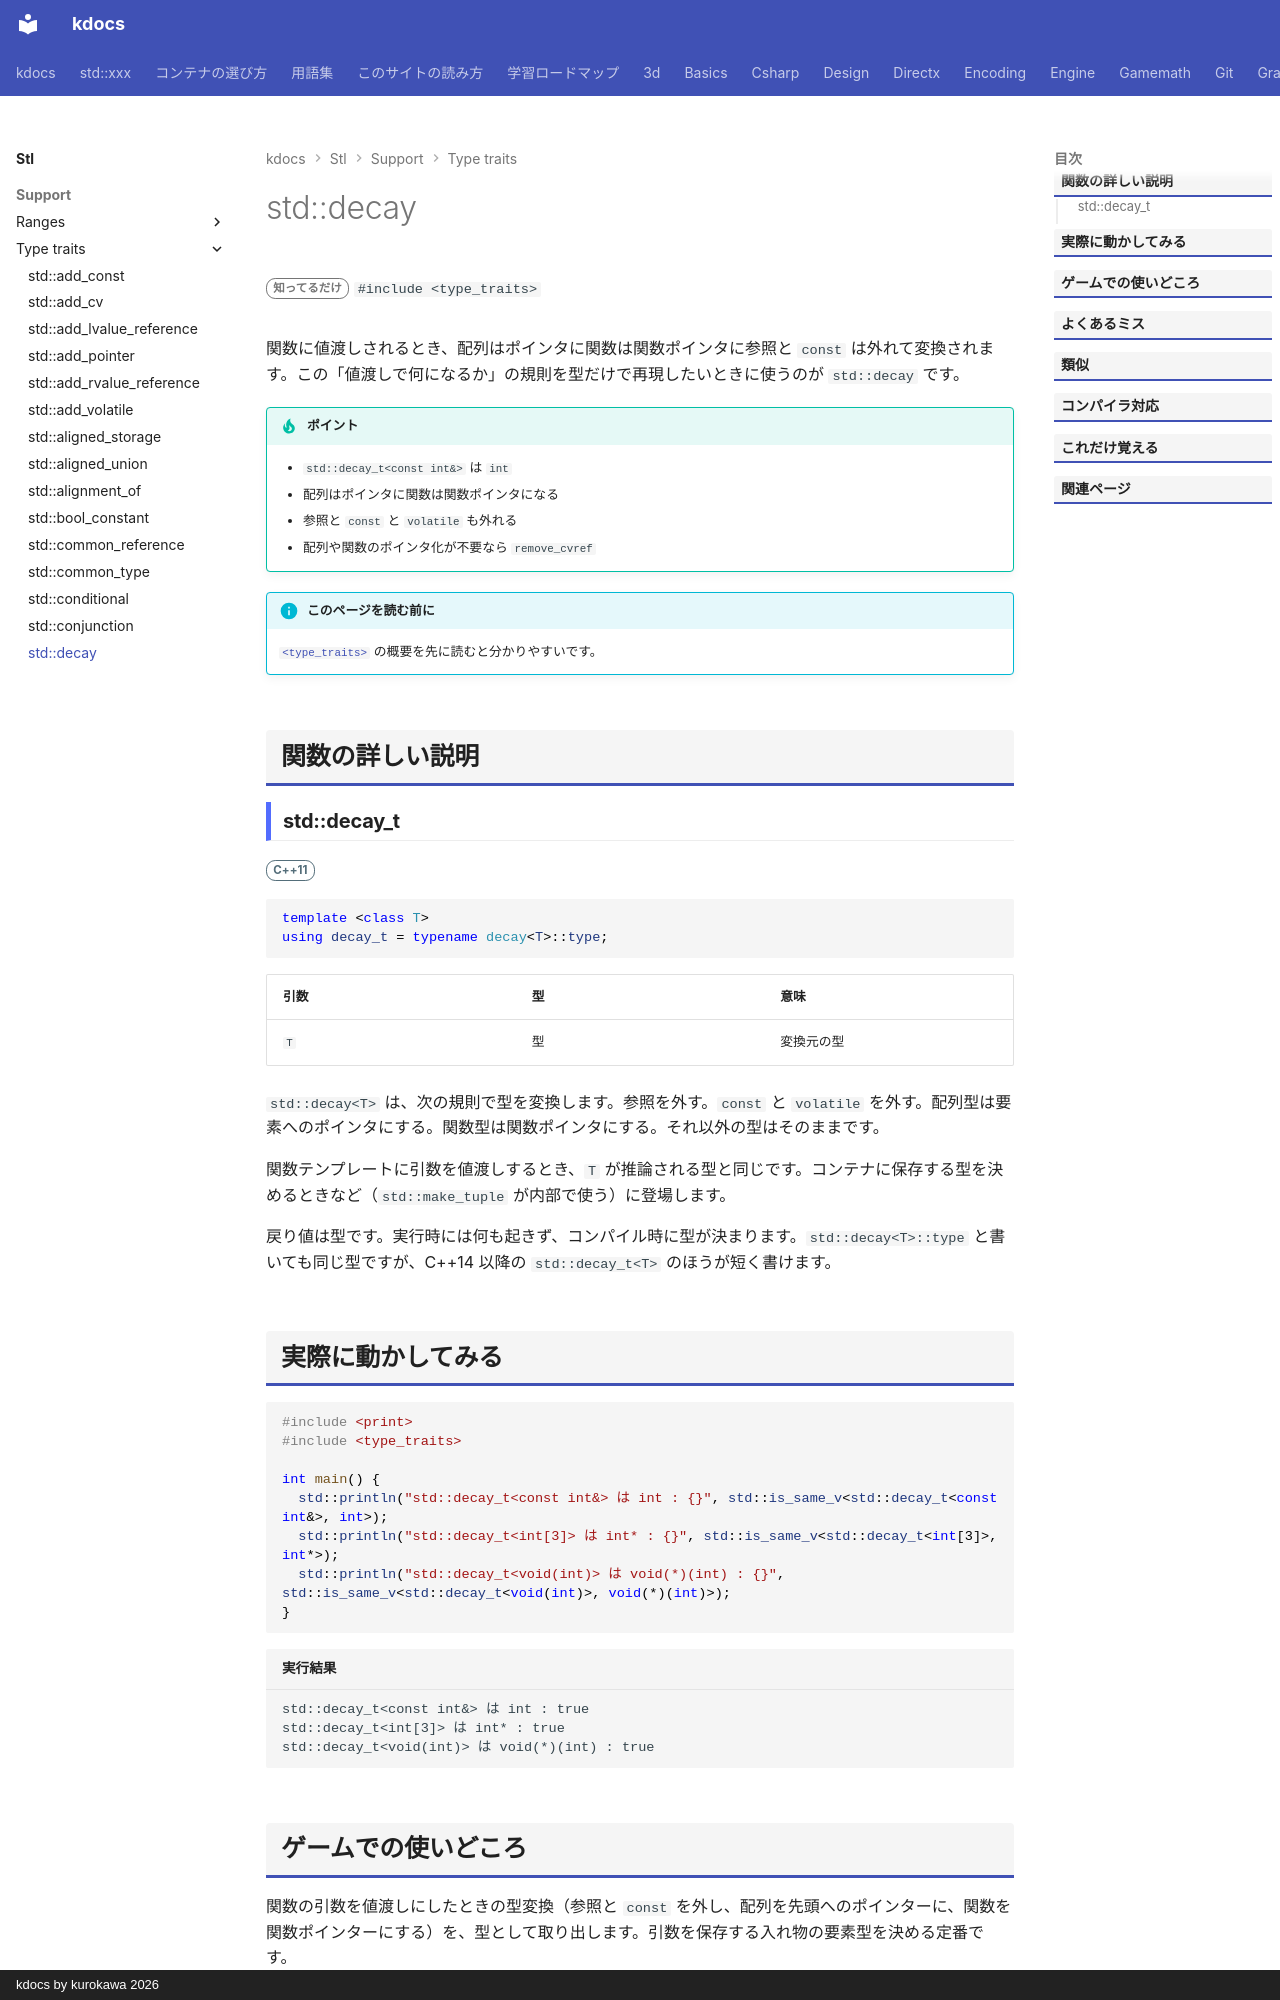

repository: qwzxdf/kdocs · page: stl/support/type_traits/decay/index.html · generator: mkdocs · copyright: kdocs by kurokawa 2026

---
title: std::decay
summary: "関数に値渡しされたときの型（参照・const を外し、配列・関数はポインターに）にする。"
order: 16
group: 型の性質（<type_traits>）
tags:
  - 型・言語サポート
---

# std::decay

<div class="page-badges" markdown>
<span class="rank rank-rare">知ってるだけ</span>
`#include <type_traits>`
</div>

関数に値渡しされるとき、配列はポインタに関数は関数ポインタに参照と `const` は外れて変換されます。この「値渡しで何になるか」の規則を型だけで再現したいときに使うのが `std::decay` です。

!!! tip "ポイント"
    - `std::decay_t<const int&>` は `int`
    - 配列はポインタに関数は関数ポインタになる
    - 参照と `const` と `volatile` も外れる
    - 配列や関数のポインタ化が不要なら `remove_cvref`

!!! info "このページを読む前に"
    [`<type_traits>`](../type_traits.md) の概要を先に読むと分かりやすいです。

## 関数の詳しい説明

### std::decay_t {#decay}

<span class="ver ver-11">C++11</span>

```cpp
template <class T>
using decay_t = typename decay<T>::type;
```

| 引数 | 型 | 意味 |
| --- | --- | --- |
| `T` | 型 | 変換元の型 |

`std::decay<T>` は、次の規則で型を変換します。参照を外す。`const` と `volatile` を外す。配列型は要素へのポインタにする。関数型は関数ポインタにする。それ以外の型はそのままです。

関数テンプレートに引数を値渡しするとき、`T` が推論される型と同じです。コンテナに保存する型を決めるときなど（`std::make_tuple` が内部で使う）に登場します。

戻り値は型です。実行時には何も起きず、コンパイル時に型が決まります。`std::decay<T>::type` と書いても同じ型ですが、C++14 以降の `std::decay_t<T>` のほうが短く書けます。
